Image classification data set "resized_256" (wrooble/Brain_Tumor_MRI on GitHub). Class labels (4): glioma, meningioma, no tumor, pituitary tumor.

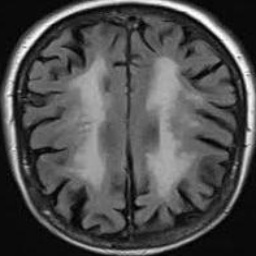
Label: no tumor

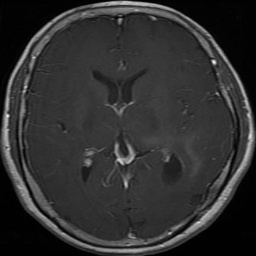
Label: glioma

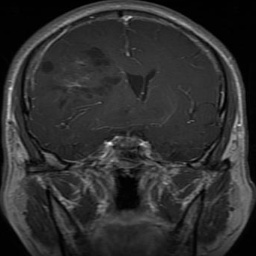
Label: glioma

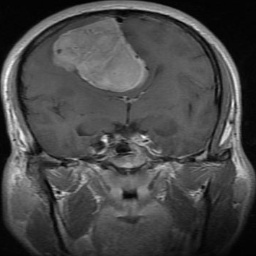
Label: meningioma

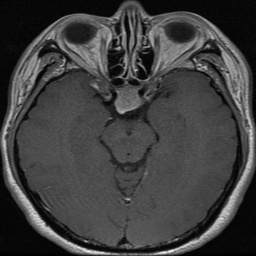
Label: pituitary tumor

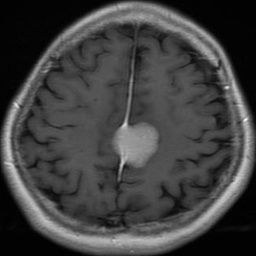
Label: meningioma
